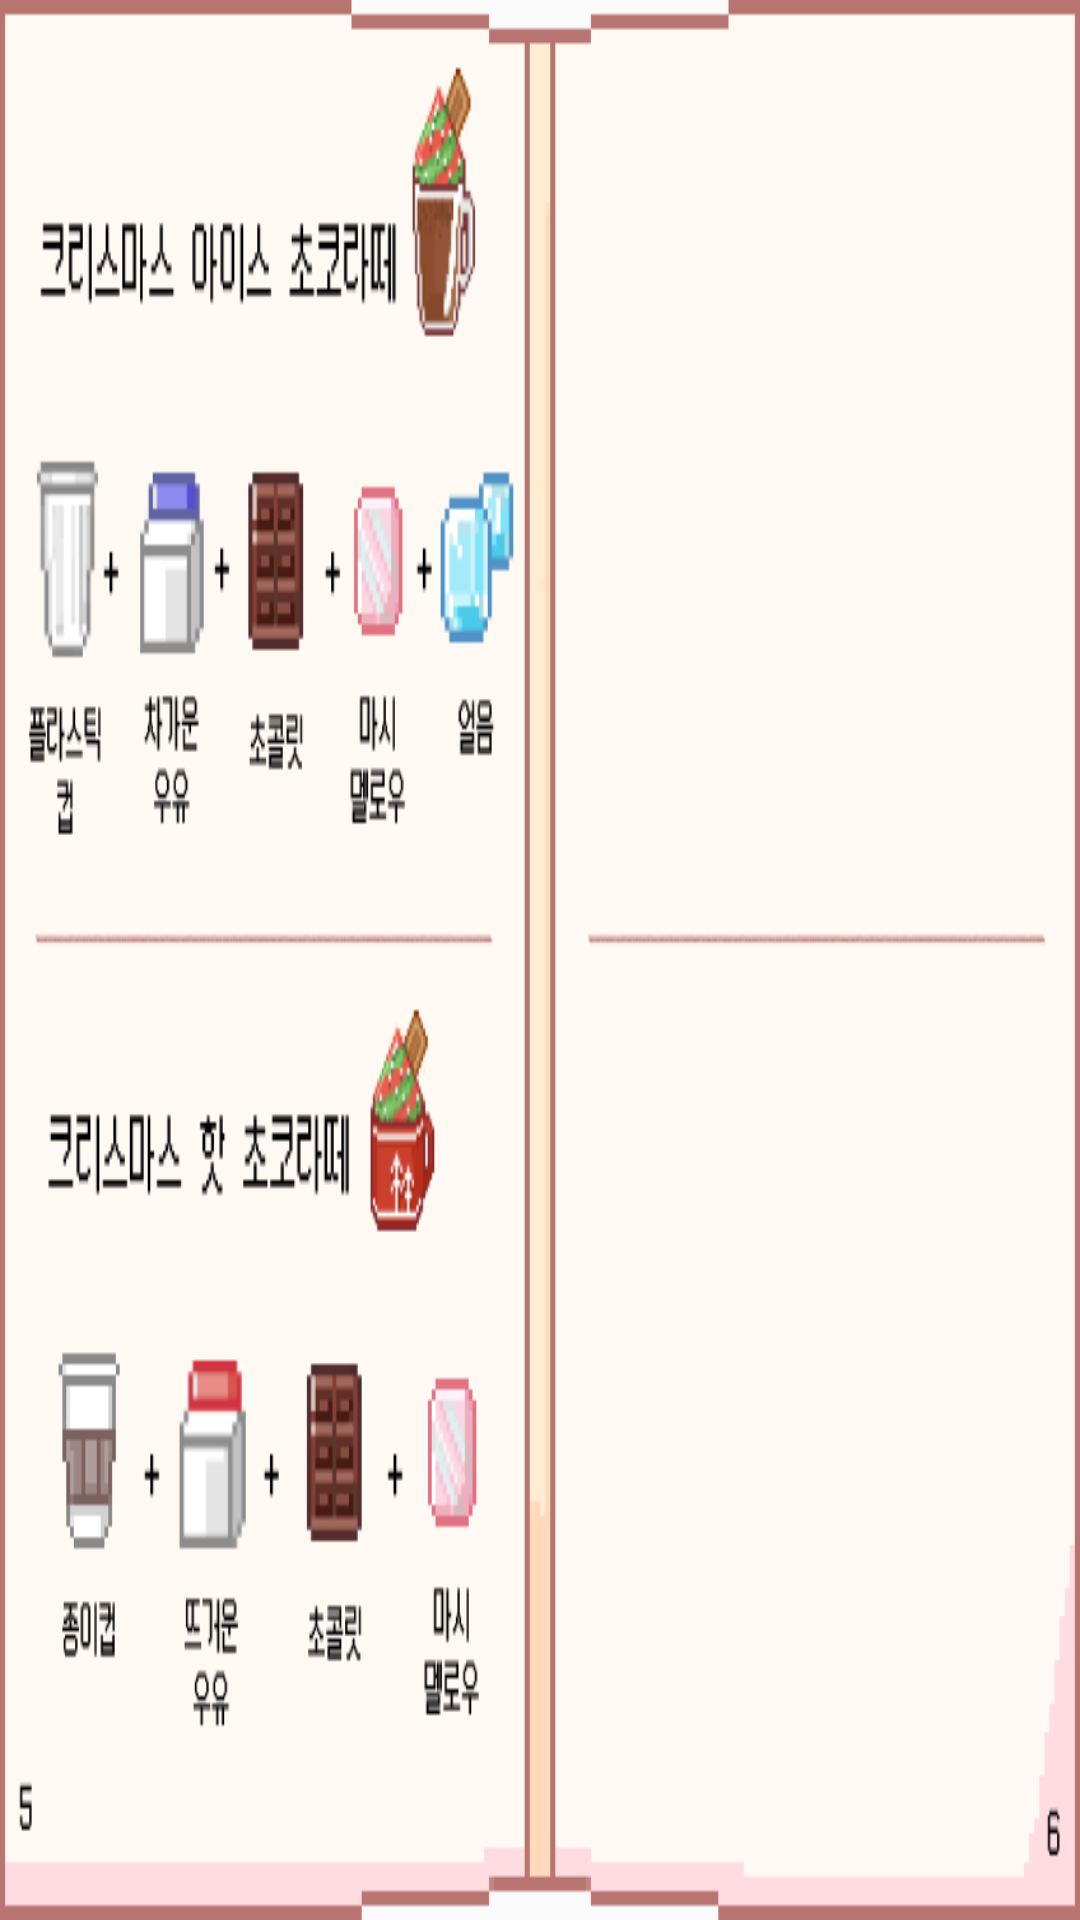

Write the Android layout XML for this screen, with the resource values it uses.
<!-- AndroidManifest.xml: application theme AppTheme -->
<!-- res/layout/activity_recipebook3.xml -->
<?xml version="1.0" encoding="utf-8"?>
<RelativeLayout xmlns:android="http://schemas.android.com/apk/res/android"
    android:layout_width="wrap_content"
    android:layout_height="wrap_content"
    android:background="@drawable/recipe_3_christmas">

    <LinearLayout
        android:id="@+id/priv"
        android:layout_width="300dp"
        android:layout_height="match_parent"
        android:clickable="true"
        android:orientation="horizontal"/>
    <LinearLayout
        android:id="@+id/next"
        android:layout_width="300dp"
        android:layout_height="match_parent"
        android:layout_alignParentRight="true"
        android:clickable="true"
        android:orientation="horizontal"/>

</RelativeLayout>
<!-- resources referenced by this layout -->
<resources>
  <!-- drawable recipe_3_christmas: png bitmap (drawable, 37024 bytes) -->
  <style name="AppTheme" parent="Theme.AppCompat.Light.DarkActionBar">
          
          <item name="colorPrimary">@color/colorPrimary</item>
          <item name="colorPrimaryDark">@color/colorPrimaryDark</item>
          <item name="colorAccent">@color/colorAccent</item>
          <item name="windowActionBar">false</item>
          <item name="windowNoTitle">true</item>
          <item name="android:windowFullscreen">true</item>
      </style>
  <!-- not gathered from this repository: default colours our renderer supplied (Android Studio template values) -->
  <color name="colorPrimary">#FF6200EE</color>
  <color name="colorPrimaryDark">#FF3700B3</color>
  <color name="colorAccent">#FF03DAC5</color>
</resources>
